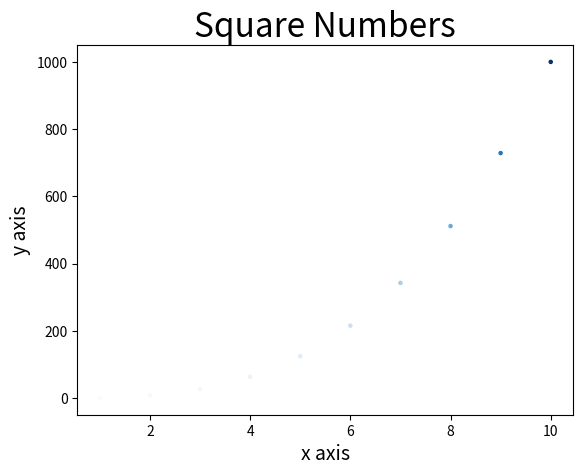
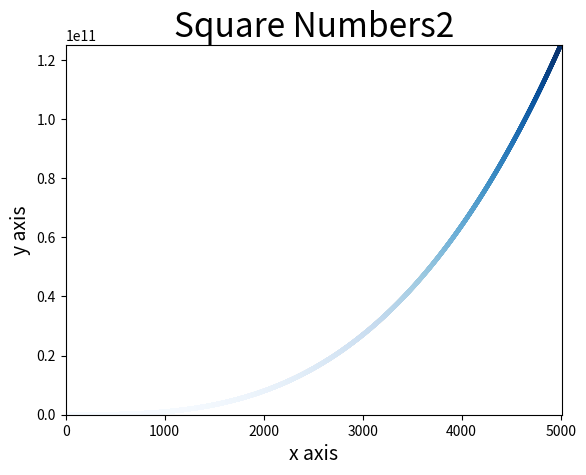

These charts were generated, in order, by the following Python code:
import matplotlib.pyplot as plt
x_values = list(range(1,11))
y_values = [x**3 for x in x_values]
plt.figure(1)

fig1 = plt.scatter(x_values, y_values, c=y_values, cmap=plt.cm.Blues, s=5)
plt.title("Square Numbers", fontsize=24)
plt.xlabel("x axis", fontsize=14)
plt.ylabel("y axis", fontsize=14)
plt.tick_params(axis='both', which='minor', labelsize=14)

plt.figure(2)
x_value = list(range(1,5001))
y_value = [x**3 for x in x_value]
fig2 = plt.scatter(x_value, y_value, c=y_value, cmap=plt.cm.Blues, s=5)
plt.title("Square Numbers2", fontsize=24)
plt.xlabel("x axis", fontsize=14)
plt.ylabel("y axis", fontsize=14)
plt.tick_params(axis='both', which='minor', labelsize=14)
plt.axis([0, 5010, 0, 125000000000])
plt.show()
